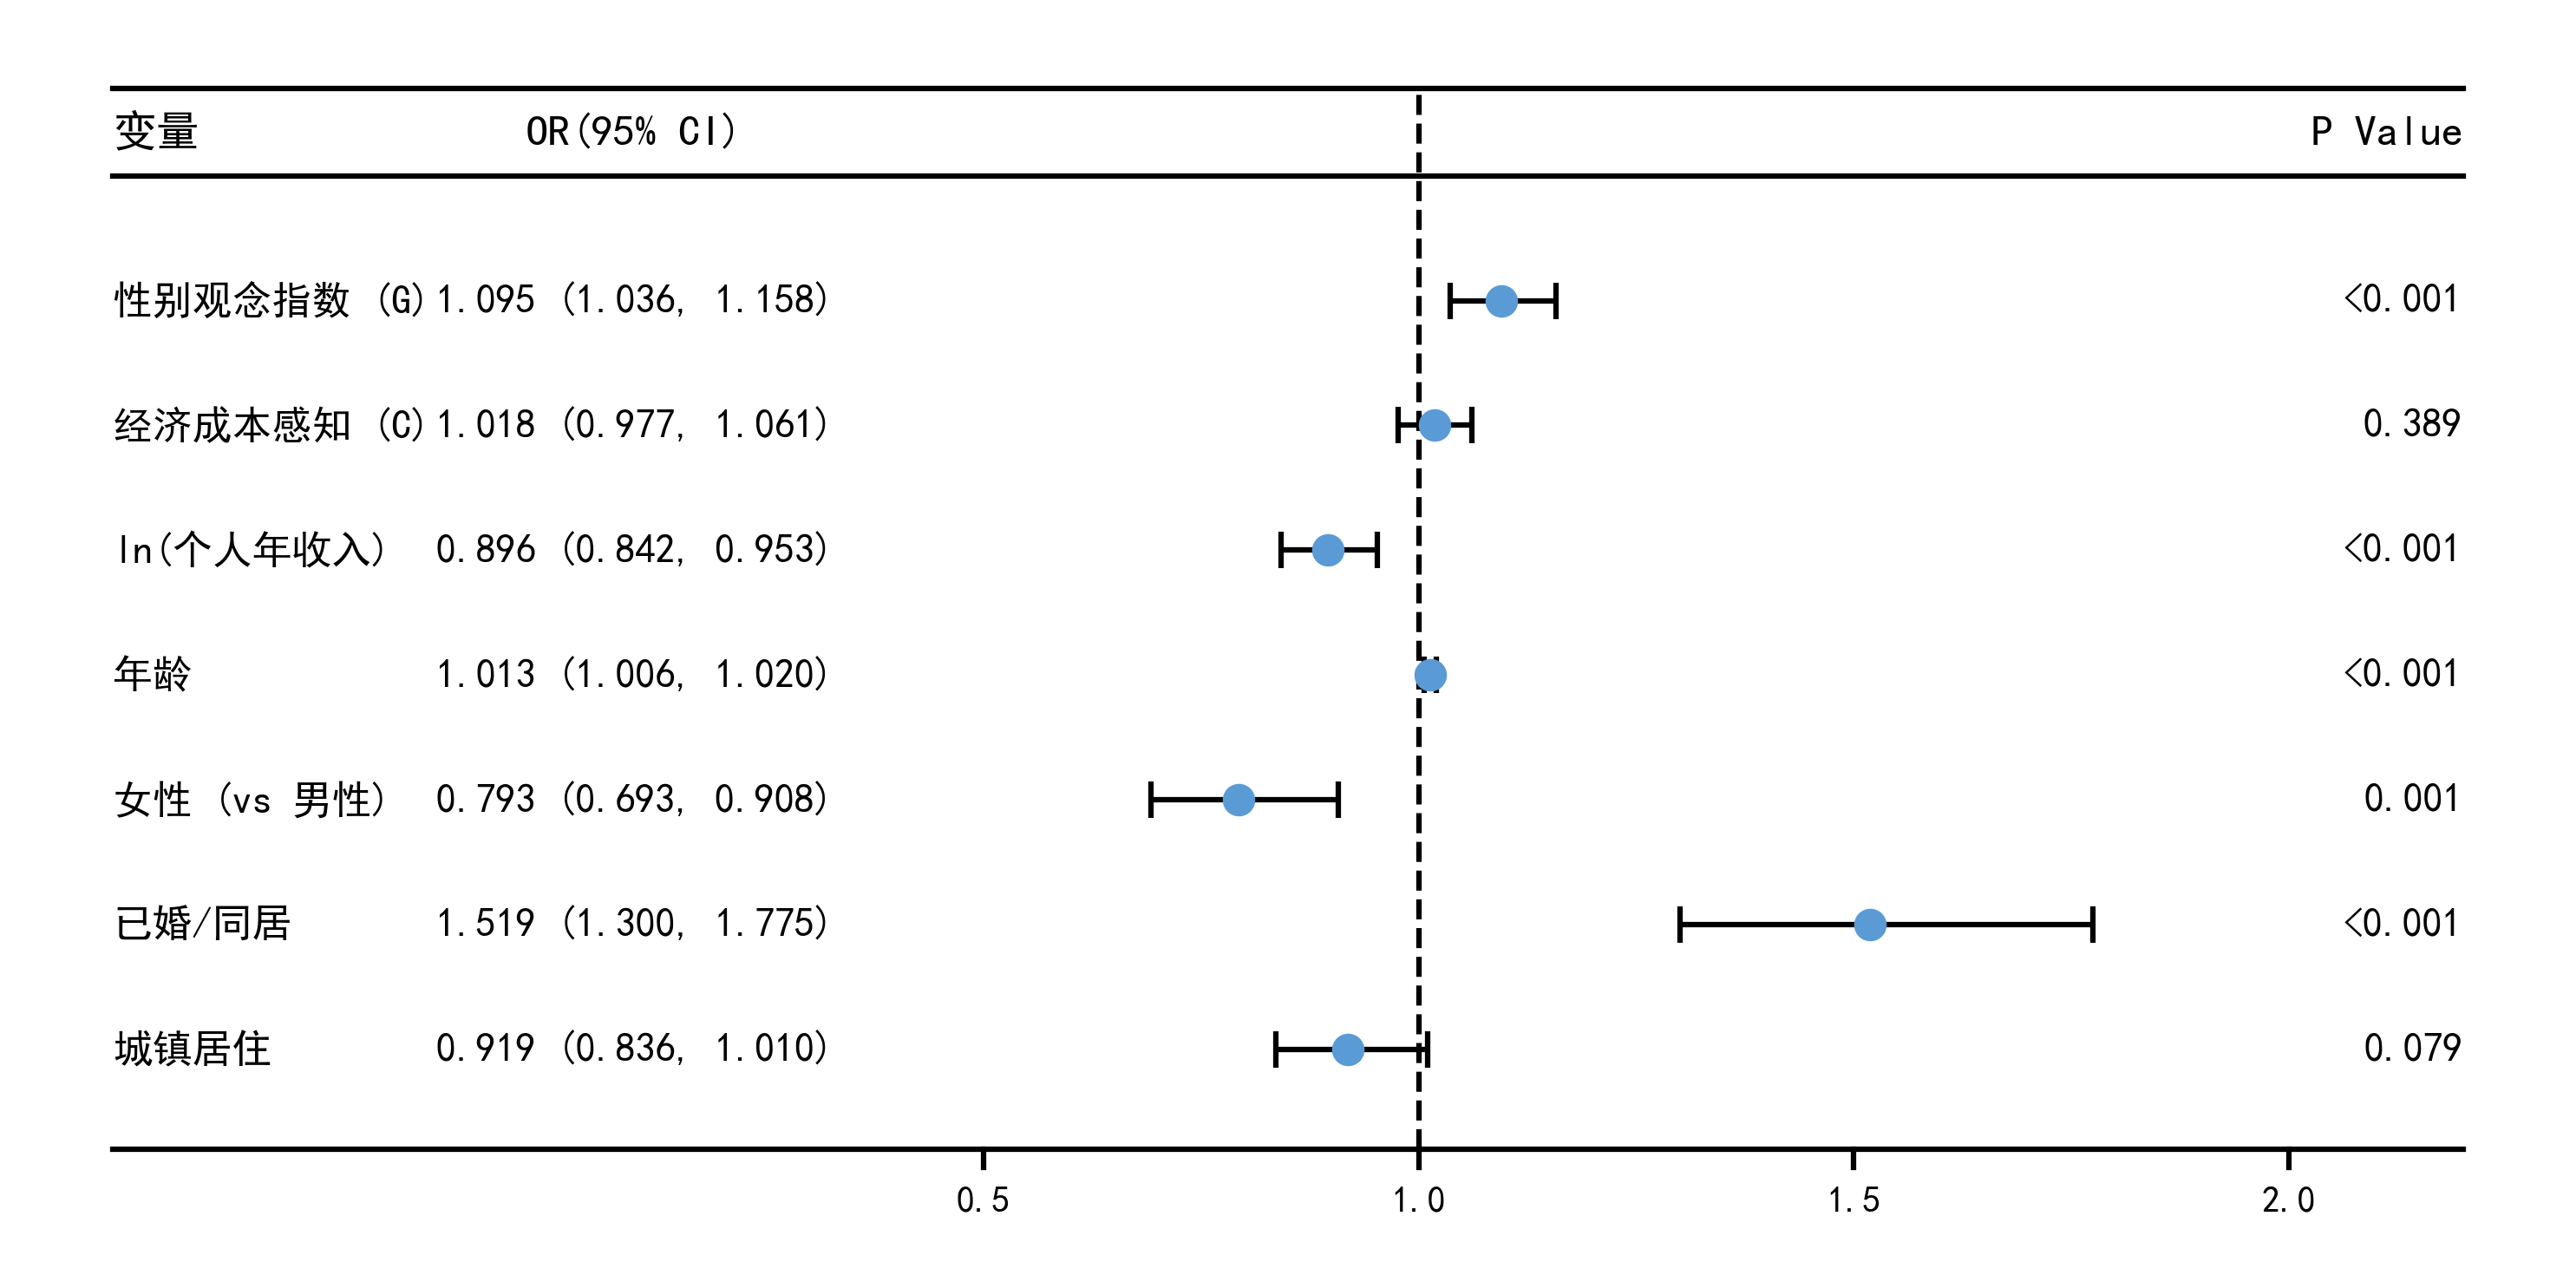

Source code (Python):
# -*- coding: utf-8 -*-
"""
【提取自 学习笔记/森林图.md】学术出版级森林图（回归 OR / 效应量，三线表风格）
参考图：参考_森林图.png
"""
import matplotlib.pyplot as plt
import numpy as np

# ==========================================
# 1. 准备数据
# ==========================================
# 提取自 表4-12
labels = ['性别观念指数 (G)', '经济成本感知 (C)', 'ln(个人年收入)', '年龄', '女性 (vs 男性)', '已婚/同居', '城镇居住']
ors = [1.095, 1.018, 0.896, 1.013, 0.793, 1.519, 0.919]
ci_low = [1.036, 0.977, 0.842, 1.006, 0.693, 1.300, 0.836]
ci_high = [1.158, 1.061, 0.953, 1.020, 0.908, 1.775, 1.010]
p_vals = ['<0.001', '0.389', '<0.001', '<0.001', '0.001', '<0.001', '0.079']

# 反转数组，使第一行数据（核心变量）显示在图像最上方
labels = labels[::-1]
ors = ors[::-1]
ci_low = ci_low[::-1]
ci_high = ci_high[::-1]
p_vals = p_vals[::-1]

# 格式化 OR 和 CI 字符串
or_strings = [f"{o:.3f} ({l:.3f}, {h:.3f})" for o, l, h in zip(ors, ci_low, ci_high)]

# Y轴对应的垂直坐标位置
y_pos = np.arange(len(labels))

# ==========================================
# 2. 全局与画布设置
# ==========================================
# 设置中文字体（Windows系统推荐SimHei，Mac系统推荐Arial Unicode MS）
plt.rcParams['font.sans-serif'] = ['SimHei', 'Arial Unicode MS']
plt.rcParams['axes.unicode_minus'] = False

fig, ax = plt.subplots(figsize=(10, 5), dpi=300)

# 定义各列在 X 轴上的绝对位置
x_var = -0.5    # 变量名称列 (左对齐)
x_or = 0.1      # OR(95% CI) 列 (居中)
x_pval = 2.2    # P Value 列 (右对齐)

# ==========================================
# 3. 绘制核心森林图 (误差线与点)
# ==========================================
# 计算误差区间大小
xerr_lower = np.array(ors) - np.array(ci_low)
xerr_upper = np.array(ci_high) - np.array(ors)

# 绘制带有线帽的黑色误差线与蓝色实心圆点（复刻目标图片样式）
ax.errorbar(ors, y_pos, xerr=[xerr_lower, xerr_upper],
            fmt='o', color='#5B9BD5', ecolor='black',
            elinewidth=1.5, capsize=5, capthick=1.5, markersize=8, zorder=3)

# ==========================================
# 4. 绘制文本与表格数据
# ==========================================
for i in range(len(labels)):
    # 绘制每一行的数据文字
    ax.text(x_var, i, labels[i], ha='left', va='center', fontsize=11)
    ax.text(x_or, i, or_strings[i], ha='center', va='center', fontsize=11)
    ax.text(x_pval, i, p_vals[i], ha='right', va='center', fontsize=11)

# 表头 Y 坐标定位
header_y = len(labels) + 0.2

# 绘制表头加粗文字
ax.text(x_var, header_y, '变量', ha='left', va='bottom', fontsize=12, fontweight='bold')
ax.text(x_or, header_y, 'OR(95% CI)', ha='center', va='bottom', fontsize=12, fontweight='bold')
ax.text(x_pval, header_y, 'P Value', ha='right', va='bottom', fontsize=12, fontweight='bold')

# ==========================================
# 5. 绘制边框与刻度线 (学术三线表)
# ==========================================
# 定义三条横线的 Y 坐标
line_top = header_y + 0.5
line_mid = header_y - 0.2
line_bot = -0.8

# 画三条水平黑线
ax.plot([x_var, x_pval], [line_top, line_top], color='black', linewidth=1.5)
ax.plot([x_var, x_pval], [line_mid, line_mid], color='black', linewidth=1.5)
ax.plot([x_var, x_pval], [line_bot, line_bot], color='black', linewidth=1.5)

# 画贯穿图表的虚线 (OR=1 无效假设参考线)
ax.plot([1.0, 1.0], [line_bot, line_top], color='black', linestyle='--', linewidth=1.5, zorder=1)

# 关闭所有默认的坐标轴和边框
ax.axis('off')

# 手动在下方画 X 轴刻度和文字 (匹配数据的跨度 0.5 ~ 2.0)
ticks = [0.5, 1.0, 1.5, 2.0]
for t in ticks:
    # 画刻度的小竖线
    ax.plot([t, t], [line_bot, line_bot - 0.15], color='black', linewidth=1.5)
    # 写刻度数字
    ax.text(t, line_bot - 0.3, f"{t:.1f}", ha='center', va='top', fontsize=10)

# ==========================================
# 6. 图幅范围与输出
# ==========================================
# 锁定显示范围，确保文字不会被切断
ax.set_xlim(x_var - 0.1, x_pval + 0.1)
ax.set_ylim(line_bot - 0.8, line_top + 0.5)

plt.tight_layout()
plt.savefig('森林图.png', dpi=300, bbox_inches='tight')
plt.show()
